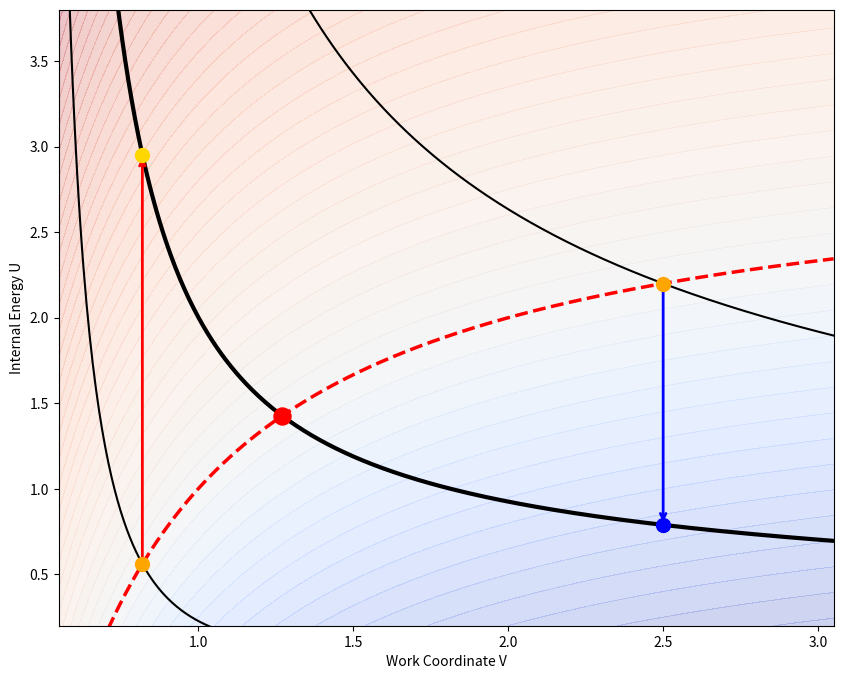

Recreate this plot in Python. (Note: this script raises an exception after producing the figure.)
import numpy as np
import matplotlib.pyplot as plt
import matplotlib.gridspec as gridspec
from matplotlib.colors import TwoSlopeNorm

CV = 1.5
R_GAS = 1.0
A_PARAM = 2.0
B_PARAM = 0.5
T0 = 2.00

def U_isotherm(V, T):
    return CV * T - A_PARAM / V

def U_adiabat(V, S_const):
    return np.exp((S_const - R_GAS * np.log(V - B_PARAM)) / CV) - A_PARAM / V

def entropy(U, V):
    return CV * np.log(U + A_PARAM / V) + R_GAS * np.log(V - B_PARAM)

def temperature(U, V):
    return (U + A_PARAM / V) / CV

# Reference states on I_{T_0}
V0 = 0.82
U0 = float(U_isotherm(V0, T0))
S0 = float(entropy(U0, V0))

V1 = 2.50
U1 = float(U_isotherm(V1, T0))
S1 = float(entropy(U1, V1))

S_MID = 0.52 * S0 + 0.48 * S1
V_PRIME = float(B_PARAM + np.exp((S_MID - CV * np.log(CV * T0)) / R_GAS))
U_PRIME = float(U_isotherm(V_PRIME, T0))

U_GT = float(U_adiabat(V0, S_MID))
U_LT = float(U_adiabat(V1, S_MID))

print(f"X0: ({V0:.3f}, {U0:.3f})")
print(f"X1: ({V1:.3f}, {U1:.3f})")
print(f"X_prime: ({V_PRIME:.3f}, {U_PRIME:.3f})")
print(f"X_gt (on dA_X at V0): ({V0:.3f}, {U_GT:.3f})")
print(f"X_lt (on dA_X at V1): ({V1:.3f}, {U_LT:.3f})")

# Let's check grid bounds
v_min, v_max = 0.55, 3.05
u_min, u_max = 0.20, 3.80

v_grid = np.linspace(v_min, v_max, 500)
u_iso = U_isotherm(v_grid, T0)
u_adia0 = U_adiabat(v_grid, S0)
u_adiaX = U_adiabat(v_grid, S_MID)
u_adia1 = U_adiabat(v_grid, S1)

fig, ax = plt.subplots(figsize=(10, 8))
ax.set_xlim(v_min, v_max)
ax.set_ylim(u_min, u_max)

v_2d = np.linspace(v_min, v_max, 200)
u_2d = np.linspace(u_min, u_max, 200)
V_2D, U_2D = np.meshgrid(v_2d, u_2d)
T_2D = temperature(U_2D, V_2D)
norm = TwoSlopeNorm(vmin=T_2D.min(), vcenter=T0, vmax=T_2D.max())
ax.contourf(V_2D, U_2D, T_2D, levels=50, cmap="coolwarm", norm=norm, alpha=0.25)

ax.plot(v_grid, u_iso, 'r--', lw=2.5, label=r"$I_{T_0}$")
ax.plot(v_grid, u_adia0, 'k-', lw=1.5, label=r"$\partial A_{X_0}$")
ax.plot(v_grid, u_adiaX, 'k-', lw=3, label=r"$\partial A_X$")
ax.plot(v_grid, u_adia1, 'k-', lw=1.5, label=r"$\partial A_{X_1}$")

ax.scatter([V0, V1], [U0, U1], c='orange', s=100, zorder=5)
ax.scatter([V0], [U_GT], c='gold', s=100, zorder=5)
ax.scatter([V1], [U_LT], c='blue', s=100, zorder=5)
ax.scatter([V_PRIME], [U_PRIME], c='red', s=150, zorder=6)

# Arrow from X0 to X_GT (upwards at V0)
ax.annotate("", xy=(V0, U_GT), xytext=(V0, U0),
            arrowprops=dict(arrowstyle="->", color="red", lw=2))
# Arrow from X1 to X_LT (downwards at V1)
ax.annotate("", xy=(V1, U_LT), xytext=(V1, U1),
            arrowprops=dict(arrowstyle="->", color="blue", lw=2))

ax.set_xlabel("Work Coordinate V")
ax.set_ylabel("Internal Energy U")
plt.savefig("scratch/test_vu_panel1.png", bbox_inches="tight")
print("Saved scratch/test_vu_panel1.png")
